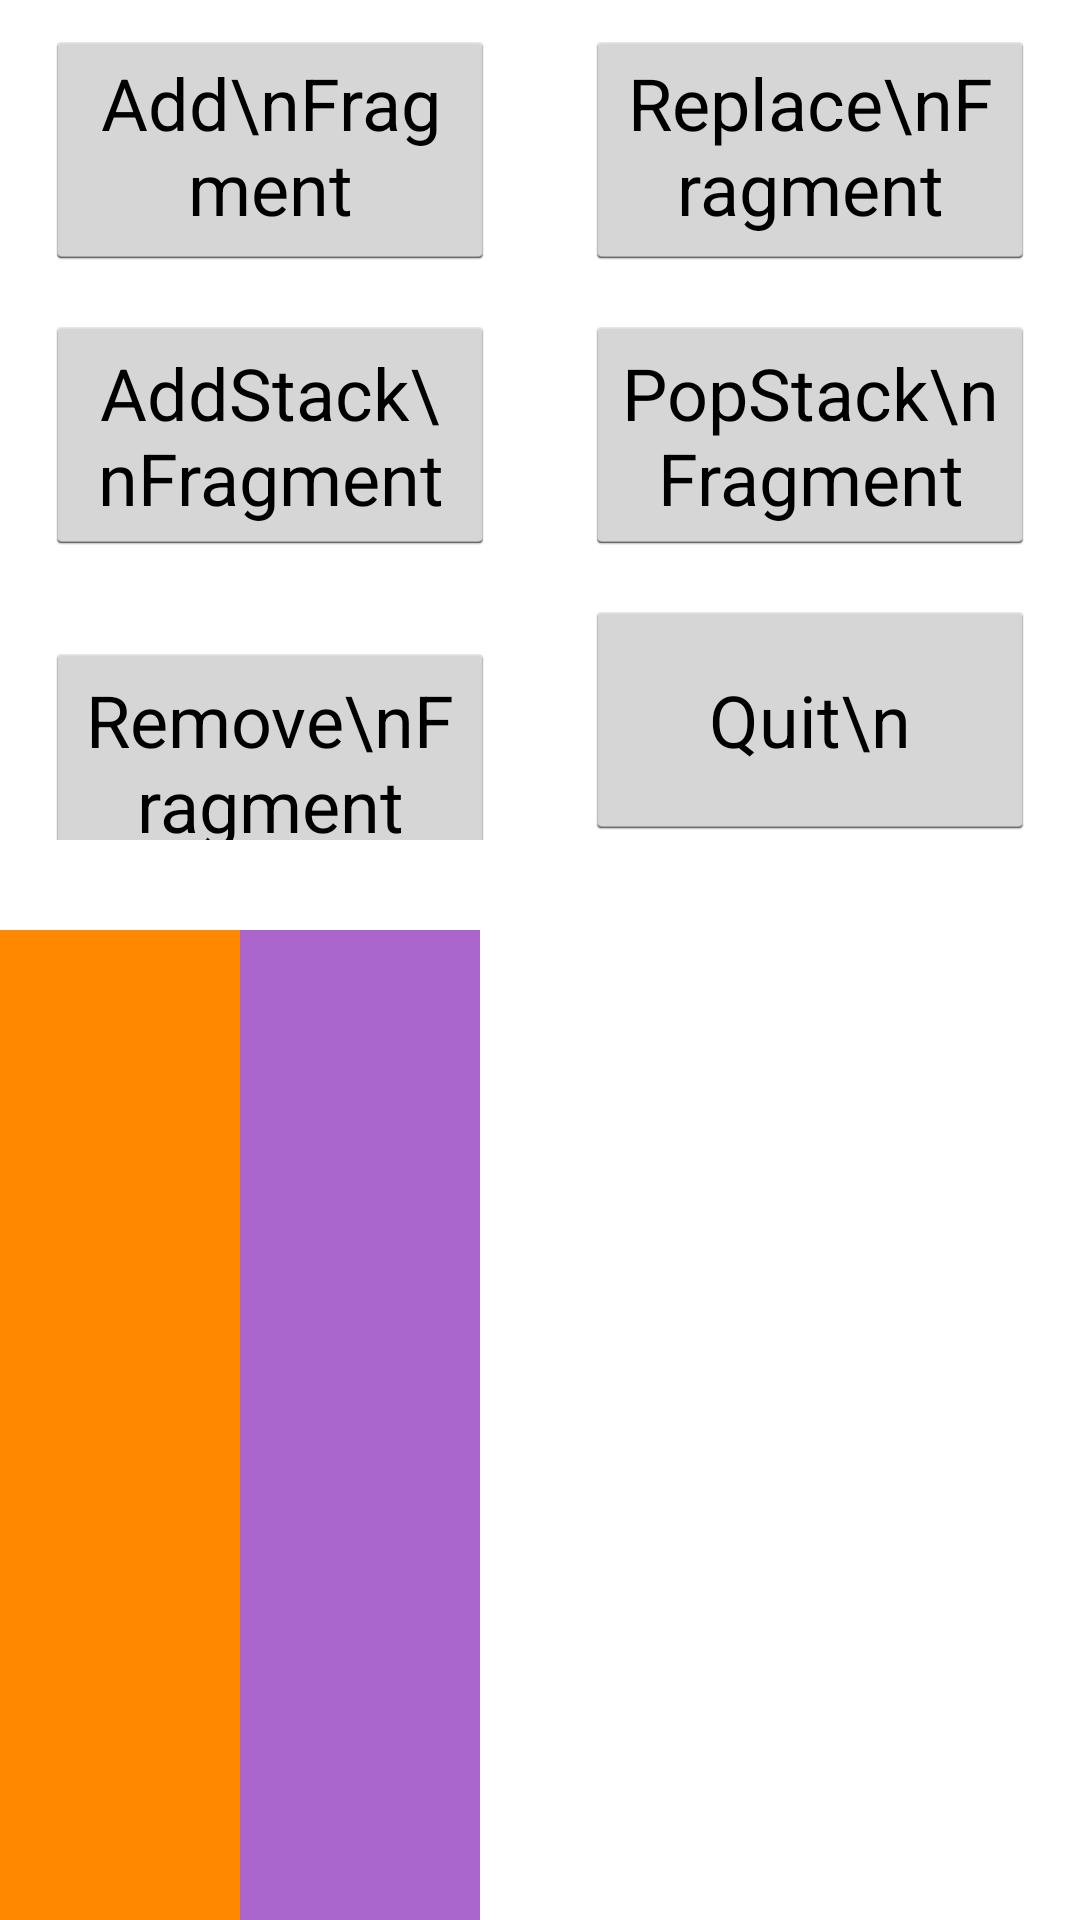

Write the Android layout XML for this screen, with the resource values it uses.
<!-- AndroidManifest.xml: application theme AppTheme -->
<!-- res/layout/activity_fragmentlifecycle.xml -->
<?xml version="1.0" encoding="utf-8"?>
<LinearLayout xmlns:android="http://schemas.android.com/apk/res/android"
	android:layout_width="match_parent"
    android:layout_height="match_parent"
    android:orientation="vertical">
	<LinearLayout
		android:layout_width="wrap_content"
		android:layout_height="wrap_content"
		android:layout_gravity="center_horizontal"
		android:background="#FFFFFFFF"
		android:orientation="horizontal"
		android:weightSum="1">

		<Button
			android:id="@+id/bt1"
			android:layout_width="150dp"
			android:layout_height="80dp"
			android:layout_marginTop="10dp"
			android:gravity="center_horizontal"
			android:text="Add\nFragment"
			android:textAllCaps="false"
			android:textSize="24sp"
			android:visibility="visible" />

		<Button
			android:id="@+id/bt2"
			android:layout_width="150dp"
			android:layout_height="80dp"
			android:layout_marginLeft="30dp"
			android:layout_marginTop="10dp"
			android:gravity="center_horizontal"
			android:text="Replace\nFragment"
			android:textAllCaps="false"
			android:textSize="24sp"
			android:visibility="visible" />
	</LinearLayout>
	<LinearLayout
		android:layout_width="wrap_content"
		android:layout_height="wrap_content"
		android:layout_gravity="center_horizontal"
		android:background="#FFFFFFFF"
		android:orientation="horizontal"
		android:weightSum="1">

		<Button
			android:id="@+id/bt3"
			android:layout_width="150dp"
			android:layout_height="80dp"
			android:layout_marginTop="15dp"
			android:text="AddStack\nFragment"
			android:textAllCaps="false"
			android:textSize="24sp"
			android:visibility="visible"/>

		<Button
			android:id="@+id/bt4"
			android:layout_width="150dp"
			android:layout_height="80dp"
			android:layout_marginLeft="30dp"
			android:layout_marginTop="15dp"
			android:text="PopStack\nFragment"
			android:textAllCaps="false"
			android:textSize="24sp"
			android:visibility="visible"/>

	</LinearLayout>
	<LinearLayout
		android:layout_width="wrap_content"
		android:layout_height="wrap_content"
		android:layout_gravity="center_horizontal"
		android:background="#FFFFFFFF"
		android:orientation="horizontal"
		android:weightSum="1">

		<Button
			android:id="@+id/bt5"
			android:layout_width="150dp"
			android:layout_height="80dp"
			android:layout_marginTop="15dp"
			android:text="Remove\nFragment"
			android:textAllCaps="false"
			android:textSize="24sp"
			android:visibility="visible"/>

		<Button
			android:id="@+id/bt6"
			android:layout_width="150dp"
			android:layout_height="80dp"
			android:layout_marginLeft="30dp"
			android:layout_marginTop="15dp"
			android:text="Quit\n"
			android:textAllCaps="false"
			android:textSize="24sp"
			android:visibility="visible"/>

	</LinearLayout>


	<LinearLayout
		android:layout_width="fill_parent"
		android:layout_height="fill_parent"
		android:layout_gravity="center"
        android:layout_marginTop="30dp"
        android:orientation="horizontal">

		<LinearLayout
			android:id="@+id/container1"
			android:layout_width="80dp"
			android:layout_height="fill_parent"
			android:background="@android:color/holo_orange_dark"
            android:gravity="center"
			android:orientation="horizontal">
		</LinearLayout>

		<FrameLayout
			android:id="@+id/container2"
			android:layout_width="80dp"
			android:layout_height="fill_parent"
			android:background="@android:color/holo_purple"
			android:orientation="vertical">
		</FrameLayout>
	</LinearLayout>
</LinearLayout>
<!-- resources referenced by this layout -->
<resources>
  <style name="AppTheme" parent="android:Theme.Holo.Light">
          <item name="android:actionBarStyle">@style/actionbar_def_style</item>
      </style>
  <style name="actionbar_def_style" parent="@android:style/Widget.Holo.Light.ActionBar">
          <item name="android:displayOptions">showTitle</item>
      </style>
</resources>
